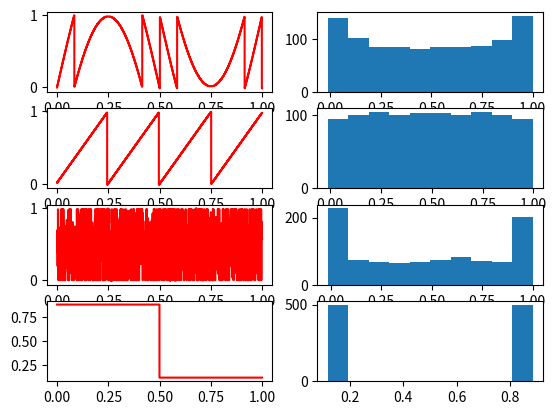

Reproduce this figure in Python. (Note: this script raises an exception after producing the figure.)
import numpy as np
import scipy.signal as sc
import matplotlib.pyplot as plt

signalFrec = 1
N          = 1000
fs         = 1000
Bits       = 2
t          = np.arange(0,N/fs,1/fs)
signalC    = np.array([
             (2**7-1)*np.sin(2*np.pi*signalFrec*t)
             ,(2**7-1)*sc.sawtooth(2*np.pi*t,1)
             ,(2**7-1)*np.random.normal(0,1,len(t))
             ,120.5*sc.square(2*np.pi*t,0.5)
             ] ,dtype=np.float32).clip(-128,127)

signalQ  = np.copy(signalC).astype(np.int8)
signalQ  >>= 8-Bits
signalC  /= 2**(8-Bits)


fig = plt.figure()
for i in range(len(signalC)):
    contiAxe = fig.add_subplot(4,2,2*i+1)
    plt.step(t,signalC[i]-signalQ[i],'r-')
    contiAxe = fig.add_subplot(4,2,2*i+2)
    plt.hist((signalC[i]-signalQ[i]))

#mng=plt.get_current_fig_manager()
#mng.resize(*mng.window.maxsize())
plt.get_current_fig_manager().window.showMaximized() #para QT5
plt.show()
